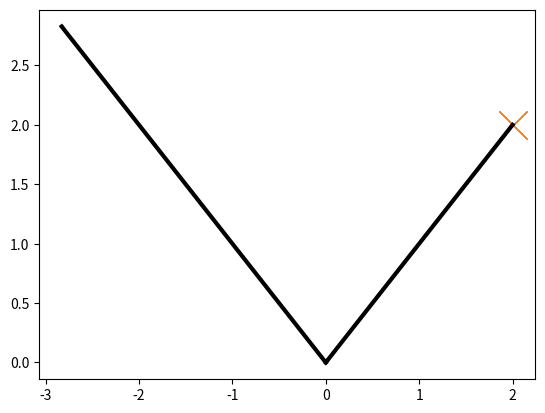

The script that saved this image:
import numpy as np
import math
from matplotlib import pyplot as plt


radius = 4
change = -90 * (math.pi/180)

point = np.array([2,2])
center = np.array([1,1])

print(math.atan2(point[0],point[1])*(180/math.pi))

plt.plot(point[0],point[1],marker="x", markersize=20, markerfacecolor="black")

plt.show()
plt.plot(point[0],point[1],marker="x", markersize=20, markerfacecolor="black")


val = np.array([radius*math.sin(change+math.atan2(point[0],point[1])),radius*math.cos(change+math.atan2(point[0],point[1]))])

plt.plot(val[0],val[1],marker=".", markersize=3, markerfacecolor="black")
plt.plot((point[0],0),(point[1],0),'k-',lw=3)
plt.plot((val[0],0),(val[1],0),'k-',lw=3)

print(((math.atan2(point[0],point[1]))-(math.atan2(val[0],val[1])))*(180/math.pi))
    
plt.show()